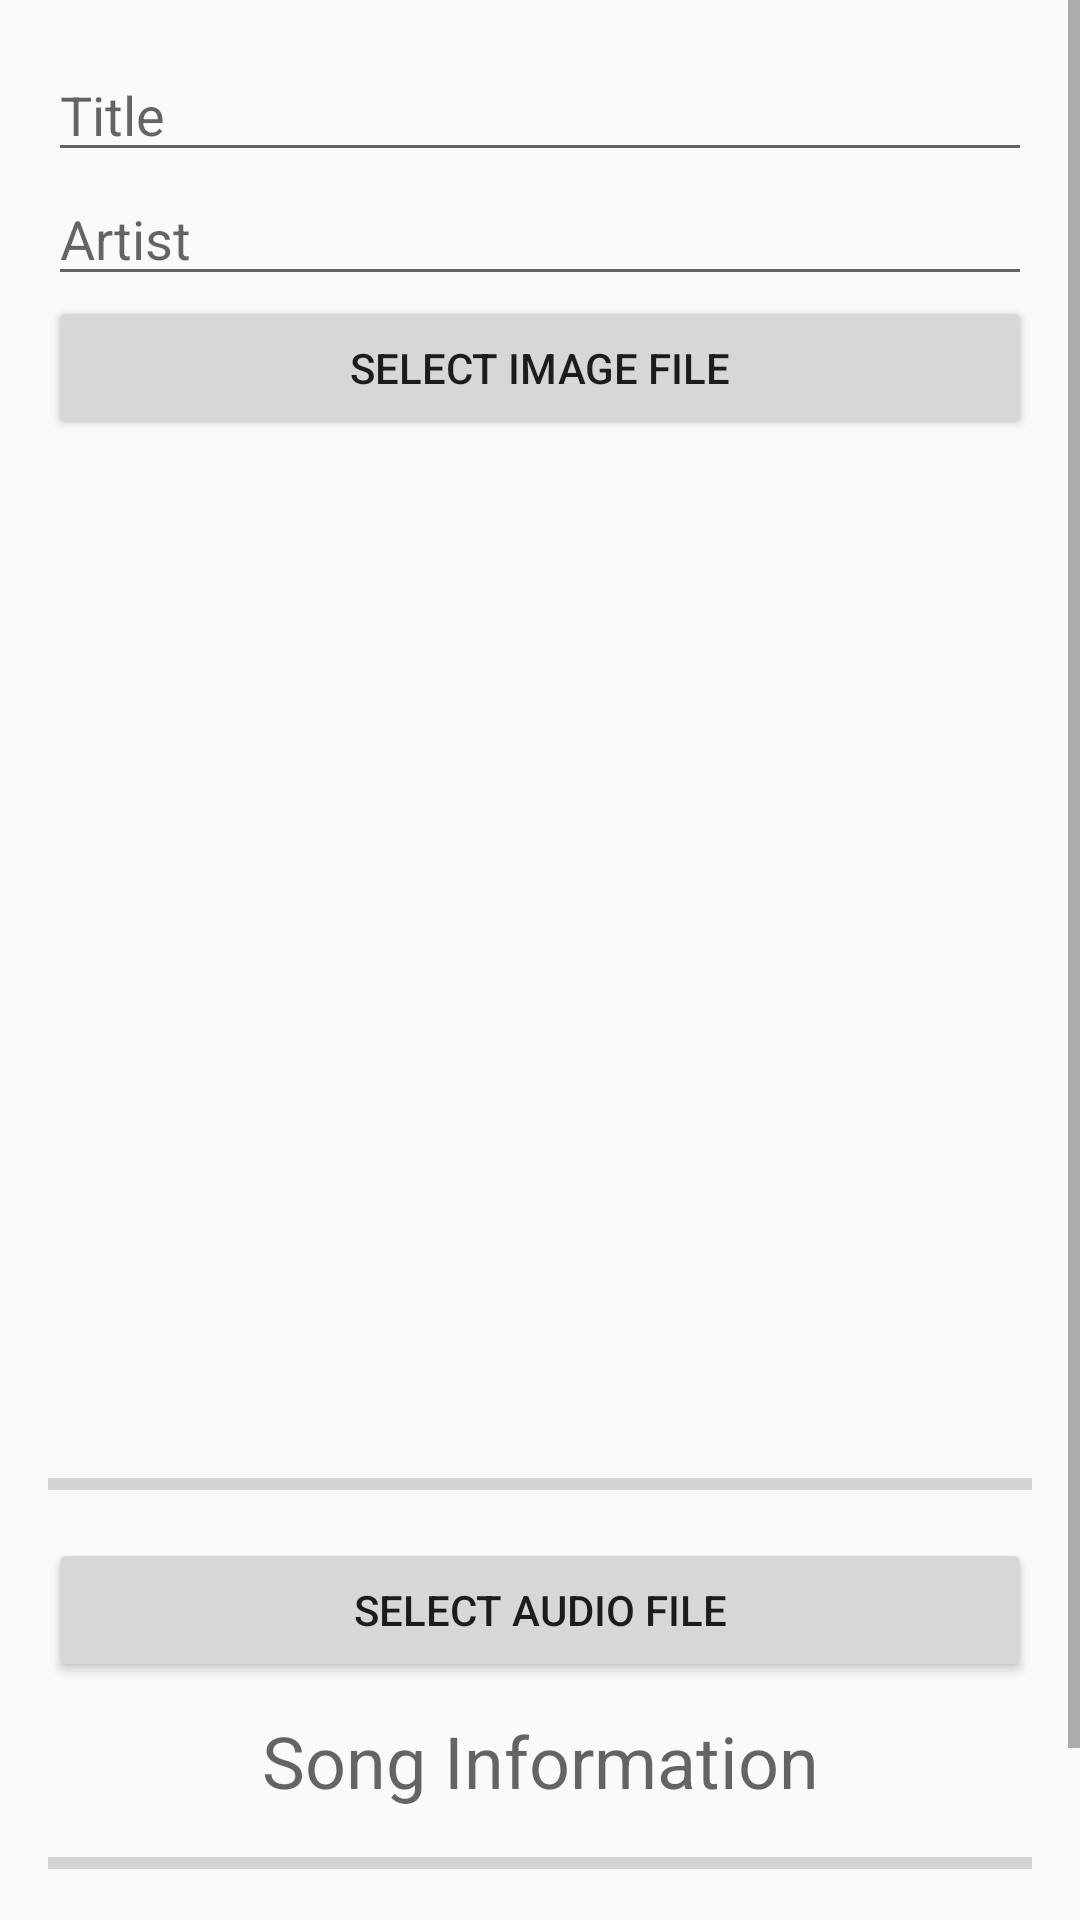

Write the Android layout XML for this screen, with the resource values it uses.
<!-- AndroidManifest.xml: application theme Theme.AppCompat.DayNight.NoActionBar -->
<!-- res/layout/activity_upload.xml -->
<?xml version="1.0" encoding="utf-8"?>
<ScrollView
    xmlns:android="http://schemas.android.com/apk/res/android"
    android:layout_height="match_parent"
    android:layout_width="match_parent">
    <LinearLayout xmlns:android="http://schemas.android.com/apk/res/android"
        android:layout_width="match_parent"
        android:layout_height="match_parent"
        android:padding="16dp"
        android:orientation="vertical">

        <EditText
            android:id="@+id/editText_title"
            android:layout_width="match_parent"
            android:layout_height="wrap_content"
            android:hint="Title" />

        <EditText
            android:id="@+id/editText_artist"
            android:layout_width="match_parent"
            android:layout_height="wrap_content"
            android:hint="Artist" />

        <Button
            android:id="@+id/button_select_image"
            android:layout_width="match_parent"
            android:layout_height="wrap_content"
            android:text="Select Image File" />


        <ImageView
            android:id="@+id/imageView_selected_file"
            android:layout_width="match_parent"
            android:layout_height="330dp"
            android:layout_marginTop="10dp"
            />
        <ProgressBar
            android:id="@+id/progress_bar_image"
            style="@style/Widget.AppCompat.ProgressBar.Horizontal"
            android:layout_width="match_parent"
            android:layout_height="wrap_content"
            android:layout_above="@+id/button_upload"
            android:layout_alignParentStart="true"
            android:layout_marginBottom="10dp" />

        <Button
            android:id="@+id/button_select_file"
            android:layout_width="match_parent"
            android:layout_height="wrap_content"
            android:text="Select Audio File" />

        <TextView
            android:id="@+id/tv_song_info"
            android:layout_width="match_parent"
            android:layout_height="wrap_content"
            android:layout_marginTop="10dp"
            android:layout_marginBottom="10dp"
            android:hint="Song Information"
            android:gravity="center"
            android:textSize="24sp" />



        
        
        
        
        
        
        

        <ProgressBar
            android:id="@+id/progress_bar"
            style="@style/Widget.AppCompat.ProgressBar.Horizontal"
            android:layout_width="match_parent"
            android:layout_height="wrap_content"
            android:layout_above="@+id/button_upload"
            android:layout_alignParentStart="true"
            android:layout_marginBottom="10dp" />
        <Button
            android:id="@+id/button_upload"
            android:layout_width="match_parent"
            android:layout_height="wrap_content"
            android:text="Upload" />
    </LinearLayout>


</ScrollView>
<!-- resources referenced by this layout -->
<resources>

</resources>
